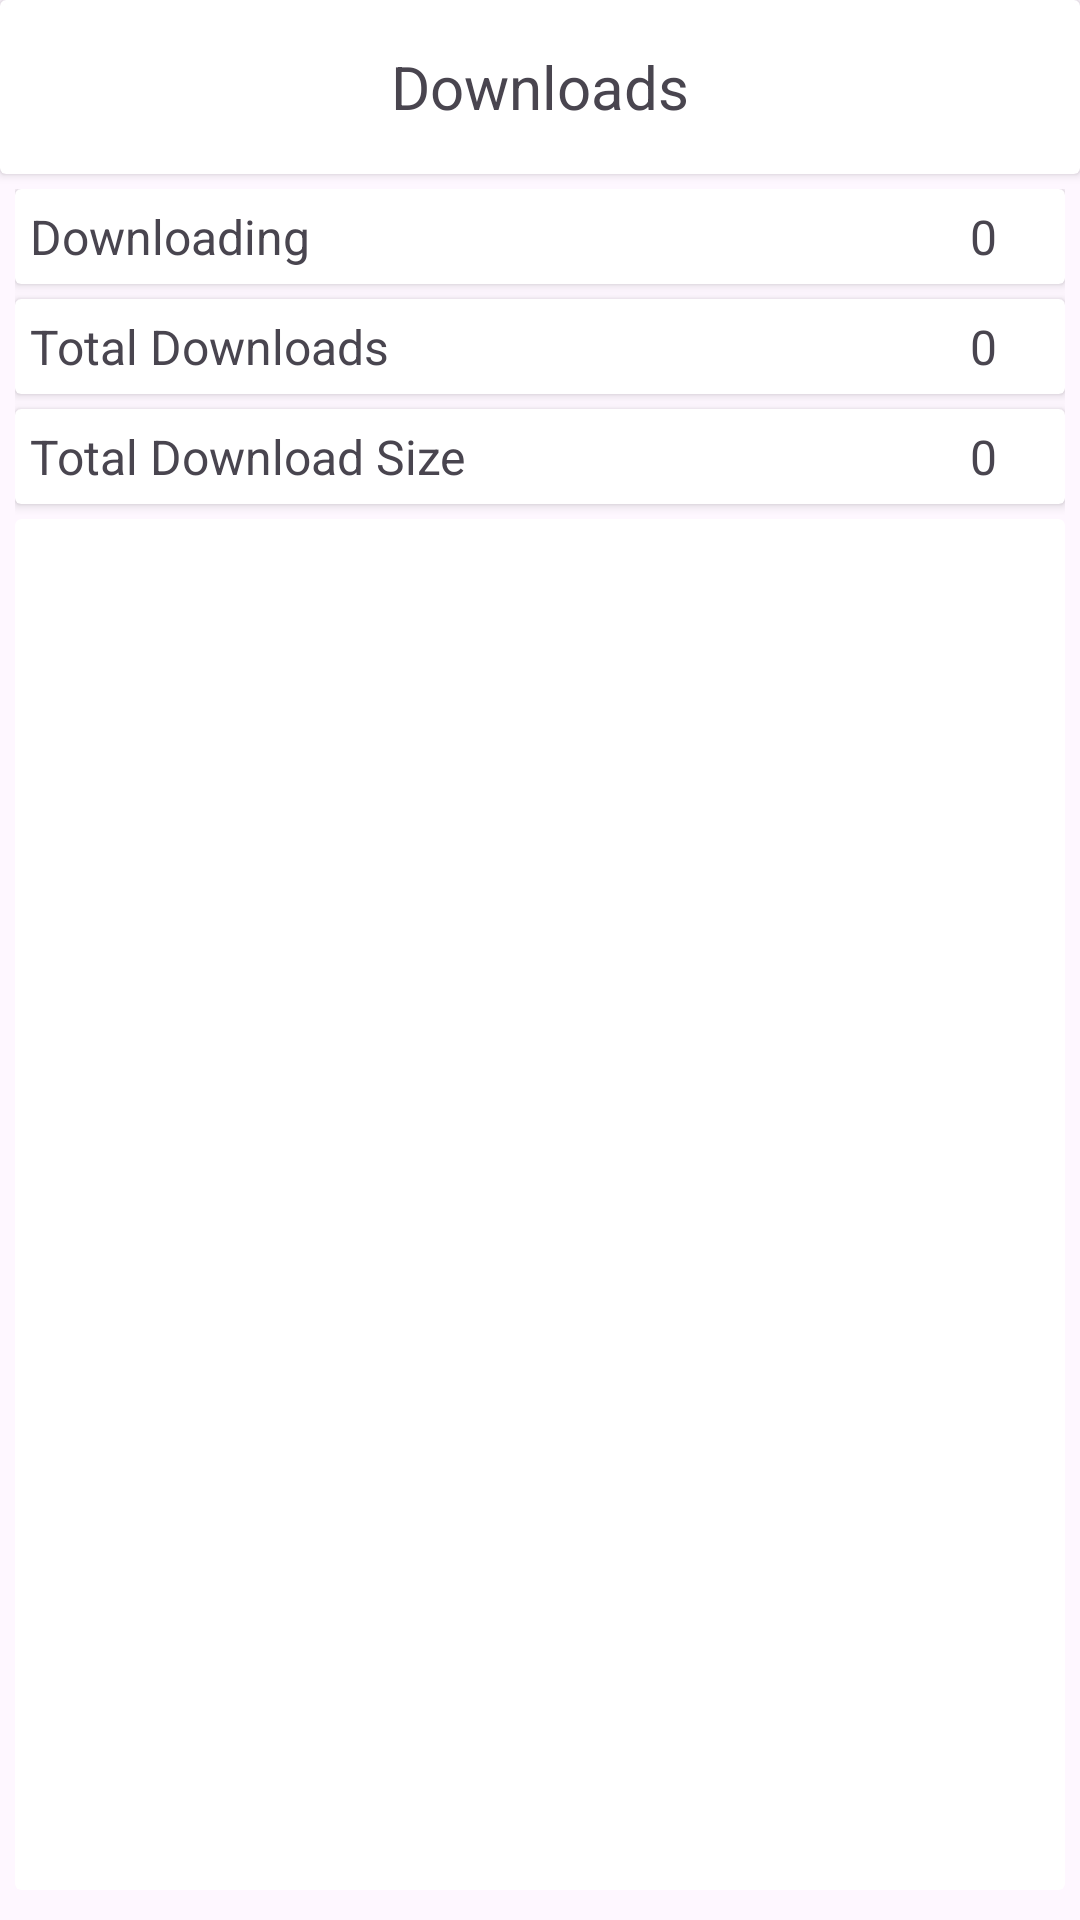

Layout XML and referenced resources for this Android screen:
<!-- AndroidManifest.xml: application theme Theme.Exp -->
<!-- res/layout/fragment_download_menu_window.xml -->
<?xml version="1.0" encoding="utf-8"?>
<androidx.constraintlayout.widget.ConstraintLayout xmlns:android="http://schemas.android.com/apk/res/android"
    xmlns:app="http://schemas.android.com/apk/res-auto"
    xmlns:tools="http://schemas.android.com/tools"
    android:layout_width="match_parent"
    android:layout_height="match_parent"
    android:background="?attr/colorSurfaceBright"
    tools:context=".ui.fragment.Download_menu_window">

    <LinearLayout
        android:layout_width="match_parent"
        android:layout_height="match_parent"
        android:orientation="vertical">

        <androidx.cardview.widget.CardView
            android:layout_width="match_parent"
            android:layout_height="0dp"
            android:layout_weight="0.05">

            <TextView
                android:id="@+id/textView6"
                android:layout_width="match_parent"
                android:layout_height="match_parent"
                android:gravity="center"
                android:text="Downloads"
                android:textSize="20sp" />
        </androidx.cardview.widget.CardView>

        <LinearLayout
            android:id="@+id/dmenuStatus"
            android:layout_width="match_parent"
            android:layout_height="0dp"
            android:layout_weight="0.5"
            android:orientation="vertical"
            android:padding="5dp">

            <androidx.cardview.widget.CardView
                android:layout_width="match_parent"
                android:layout_height="wrap_content">

                <LinearLayout
                    android:layout_width="match_parent"
                    android:layout_height="wrap_content"
                    android:orientation="horizontal"
                    android:padding="5dp">

                    <TextView
                        android:id="@+id/t1"
                        android:layout_width="match_parent"
                        android:layout_height="wrap_content"
                        android:layout_weight="0.9"
                        android:gravity="center_vertical"
                        android:text="Downloading"
                        android:textAlignment="gravity"
                        android:textSize="16sp" />

                    <TextView
                        android:id="@+id/mt1"
                        android:layout_width="50dp"
                        android:layout_height="wrap_content"
                        android:layout_weight="0.1"
                        android:text="0"
                        android:textAlignment="center"
                        android:textSize="16sp" />
                </LinearLayout>
            </androidx.cardview.widget.CardView>

            <androidx.cardview.widget.CardView
                android:layout_width="match_parent"
                android:layout_height="wrap_content"
                android:layout_marginTop="5dp">

                <LinearLayout
                    android:layout_width="match_parent"
                    android:layout_height="wrap_content"
                    android:orientation="horizontal"
                    android:padding="5dp">

                    <TextView
                        android:id="@+id/t3"
                        android:layout_width="match_parent"
                        android:layout_height="wrap_content"
                        android:layout_weight="0.9"
                        android:gravity="center_vertical"
                        android:text="Total Downloads"
                        android:textAlignment="gravity"
                        android:textSize="16sp" />

                    <TextView
                        android:id="@+id/mt2"
                        android:layout_width="50dp"
                        android:layout_height="wrap_content"
                        android:layout_weight="0.1"
                        android:text="0"
                        android:textAlignment="center"
                        android:textSize="16sp" />
                </LinearLayout>
            </androidx.cardview.widget.CardView>

            <androidx.cardview.widget.CardView
                android:layout_width="match_parent"
                android:layout_height="wrap_content"
                android:layout_marginTop="5dp">

                <LinearLayout
                    android:layout_width="match_parent"
                    android:layout_height="wrap_content"
                    android:orientation="horizontal"
                    android:padding="5dp">

                    <TextView
                        android:id="@+id/t5"
                        android:layout_width="match_parent"
                        android:layout_height="wrap_content"
                        android:layout_weight="0.9"
                        android:gravity="center_vertical"
                        android:text="Total Download Size"
                        android:textAlignment="gravity"
                        android:textSize="16sp" />

                    <TextView
                        android:id="@+id/mt3"
                        android:layout_width="50dp"
                        android:layout_height="wrap_content"
                        android:layout_weight="0.1"
                        android:text="0"
                        android:textAlignment="center"
                        android:textSize="16sp" />
                </LinearLayout>
            </androidx.cardview.widget.CardView>

            <androidx.cardview.widget.CardView
                android:layout_width="match_parent"
                android:layout_height="match_parent"
                android:layout_marginTop="5dp"
                android:layout_marginBottom="5dp"
                app:cardElevation="0dp">

                <ScrollView
                    android:layout_width="match_parent"
                    android:layout_height="match_parent">

                    <LinearLayout
                        android:id="@+id/menuDownloadItemsParent"
                        android:layout_width="match_parent"
                        android:layout_height="wrap_content"
                        android:orientation="vertical"
                        android:padding="5dp"></LinearLayout>
                </ScrollView>

            </androidx.cardview.widget.CardView>

        </LinearLayout>

    </LinearLayout>
</androidx.constraintlayout.widget.ConstraintLayout>
<!-- resources referenced by this layout -->
<resources>
  <style name="Theme.Exp" parent="Base.Theme.Exp" />
  <style name="Base.Theme.Exp" parent="Theme.Material3.DayNight.NoActionBar">
          
          <item name="colorPrimary">@color/color_primary_light</item>
          <item name="android:statusBarColor">@color/color_primary_dark</item>
      </style>
  <color name="color_primary_light">#4FC3F7</color>
  <color name="color_primary_dark">#039BE5</color>
</resources>
